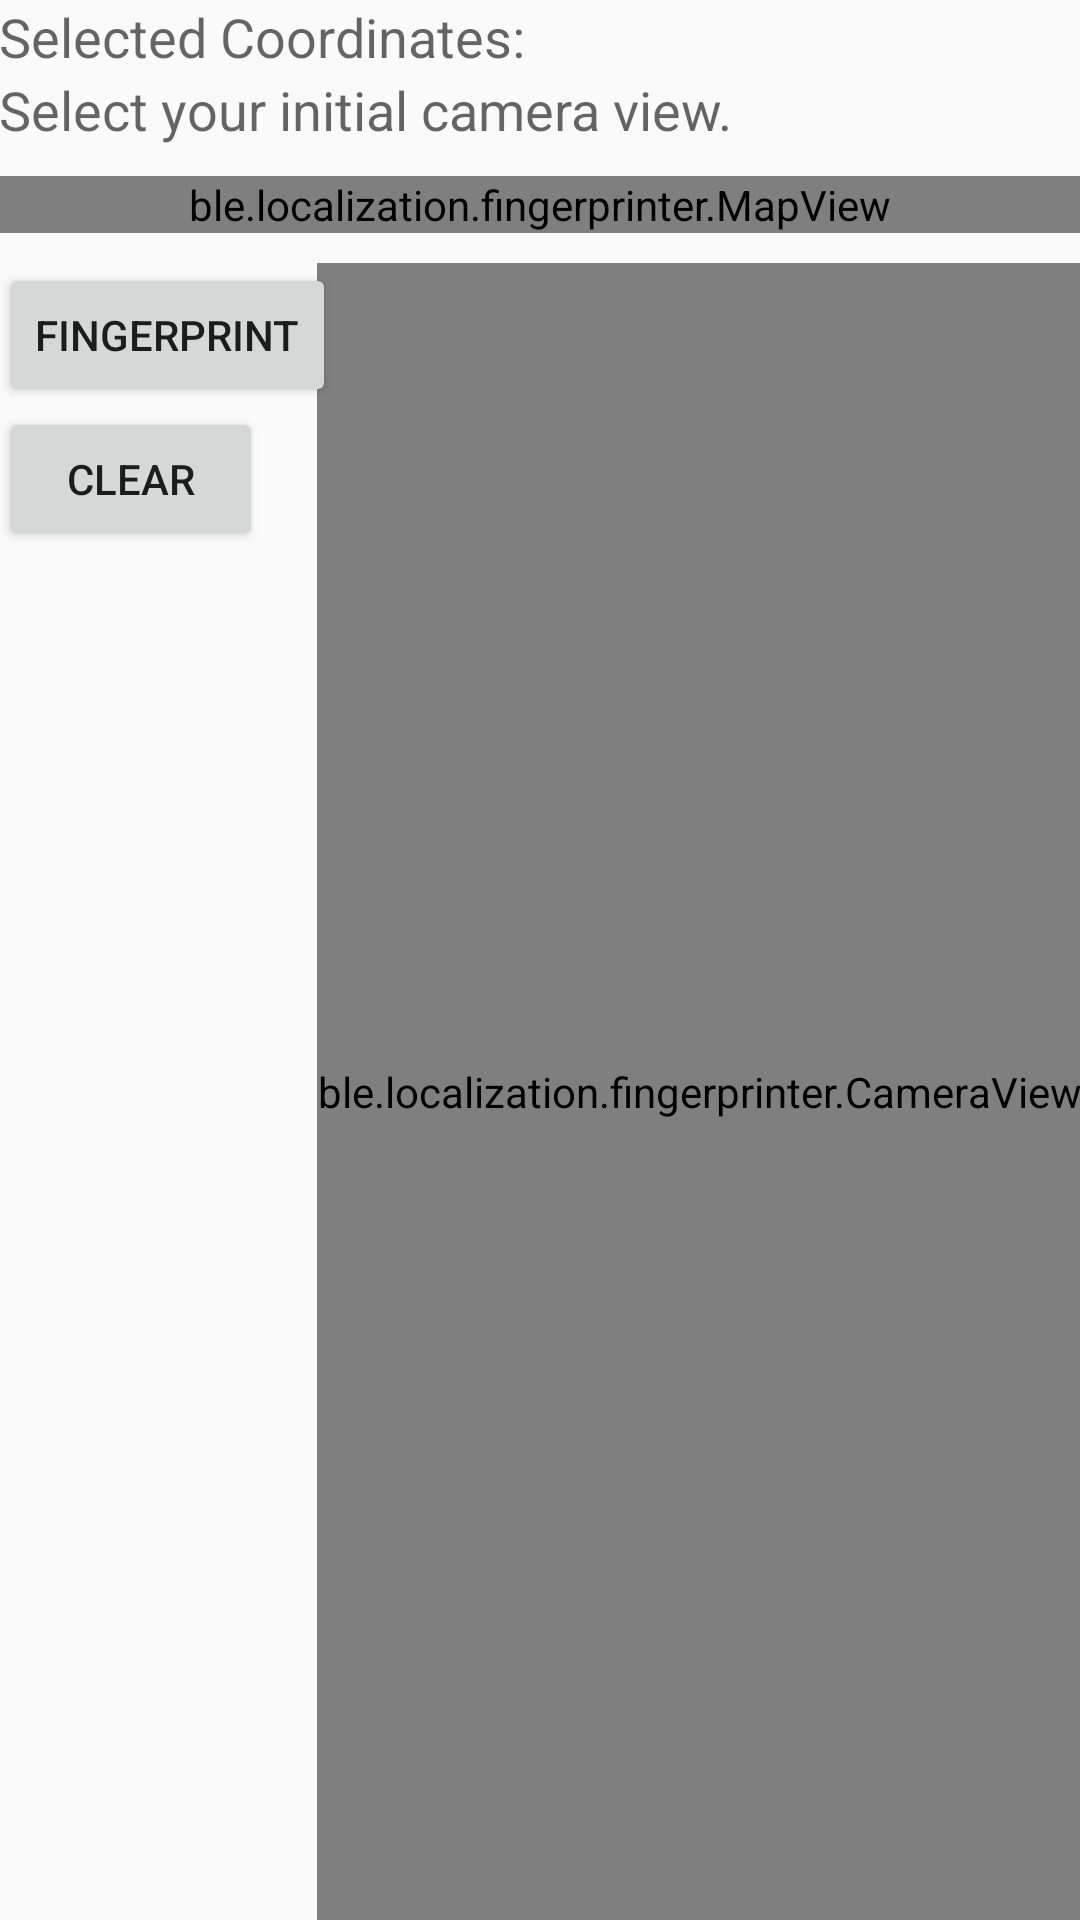

Android layout source for this screen:
<!-- AndroidManifest.xml: application theme AppTheme -->
<!-- res/layout/activity_main.xml -->
<?xml version="1.0" encoding="utf-8"?>
<LinearLayout xmlns:android="http://schemas.android.com/apk/res/android"
    xmlns:tools="http://schemas.android.com/tools"
    android:orientation="vertical"
    android:layout_width="match_parent"
    android:layout_height="match_parent"
    android:paddingBottom="@dimen/activity_vertical_margin"
    android:paddingLeft="@dimen/activity_horizontal_margin"
    android:paddingRight="@dimen/activity_horizontal_margin"
    android:paddingTop="@dimen/activity_vertical_margin"
    tools:context="ble.localization.fingerprinter.MainActivity">

    <TextView
        android:layout_width="wrap_content"
        android:layout_height="wrap_content"
        android:textAppearance="?android:attr/textAppearanceMedium"
        android:text="Selected Coordinates:"
        android:layout_marginStart="0dp" />

    <TextView
        android:layout_width="wrap_content"
        android:layout_height="wrap_content"
        android:textAppearance="?android:attr/textAppearanceMedium"
        android:text="Select your initial camera view."
        android:id="@+id/coordinateText"
        android:layout_marginStart="0dp"
        android:paddingBottom="10dp"/>

    <ble.localization.fingerprinter.MapView
        android:id="@+id/mapView"
        android:layout_width="match_parent"
        android:layout_height="wrap_content"/>

    <RelativeLayout
        android:id="@+id/relativeLayout1"
        android:layout_width="fill_parent"
        android:layout_height="wrap_content"
        android:paddingTop="10dp" >

        <Button
            android:layout_width="wrap_content"
            android:layout_height="wrap_content"
            android:text="Fingerprint"
            android:id="@+id/fingerprintButton"
            android:layout_alignParentStart="true"/>

        <Button
            android:layout_width="wrap_content"
            android:layout_height="wrap_content"
            android:text="Clear"
            android:id="@+id/clearButton"
            android:layout_below="@id/fingerprintButton"/>

        <ble.localization.fingerprinter.CameraView
            android:id="@+id/cameraView"
            android:layout_width="wrap_content"
            android:layout_height="match_parent"
            android:layout_alignParentEnd="true"
            android:layout_alignParentBottom="true"
            android:adjustViewBounds="true"/>

    </RelativeLayout>

</LinearLayout>
<!-- resources referenced by this layout -->
<resources>
  <style name="AppTheme" parent="Theme.AppCompat.Light.DarkActionBar">
          
          <item name="colorPrimary">@color/colorPrimary</item>
          <item name="colorPrimaryDark">@color/colorPrimaryDark</item>
          <item name="colorAccent">@color/colorAccent</item>
          <item name="android:windowActionBarOverlay">true</item>
      </style>
  <!-- not gathered from this repository: default colours our renderer supplied (Android Studio template values) -->
  <color name="colorPrimary">#FF6200EE</color>
  <color name="colorPrimaryDark">#FF3700B3</color>
  <color name="colorAccent">#FF03DAC5</color>
</resources>
